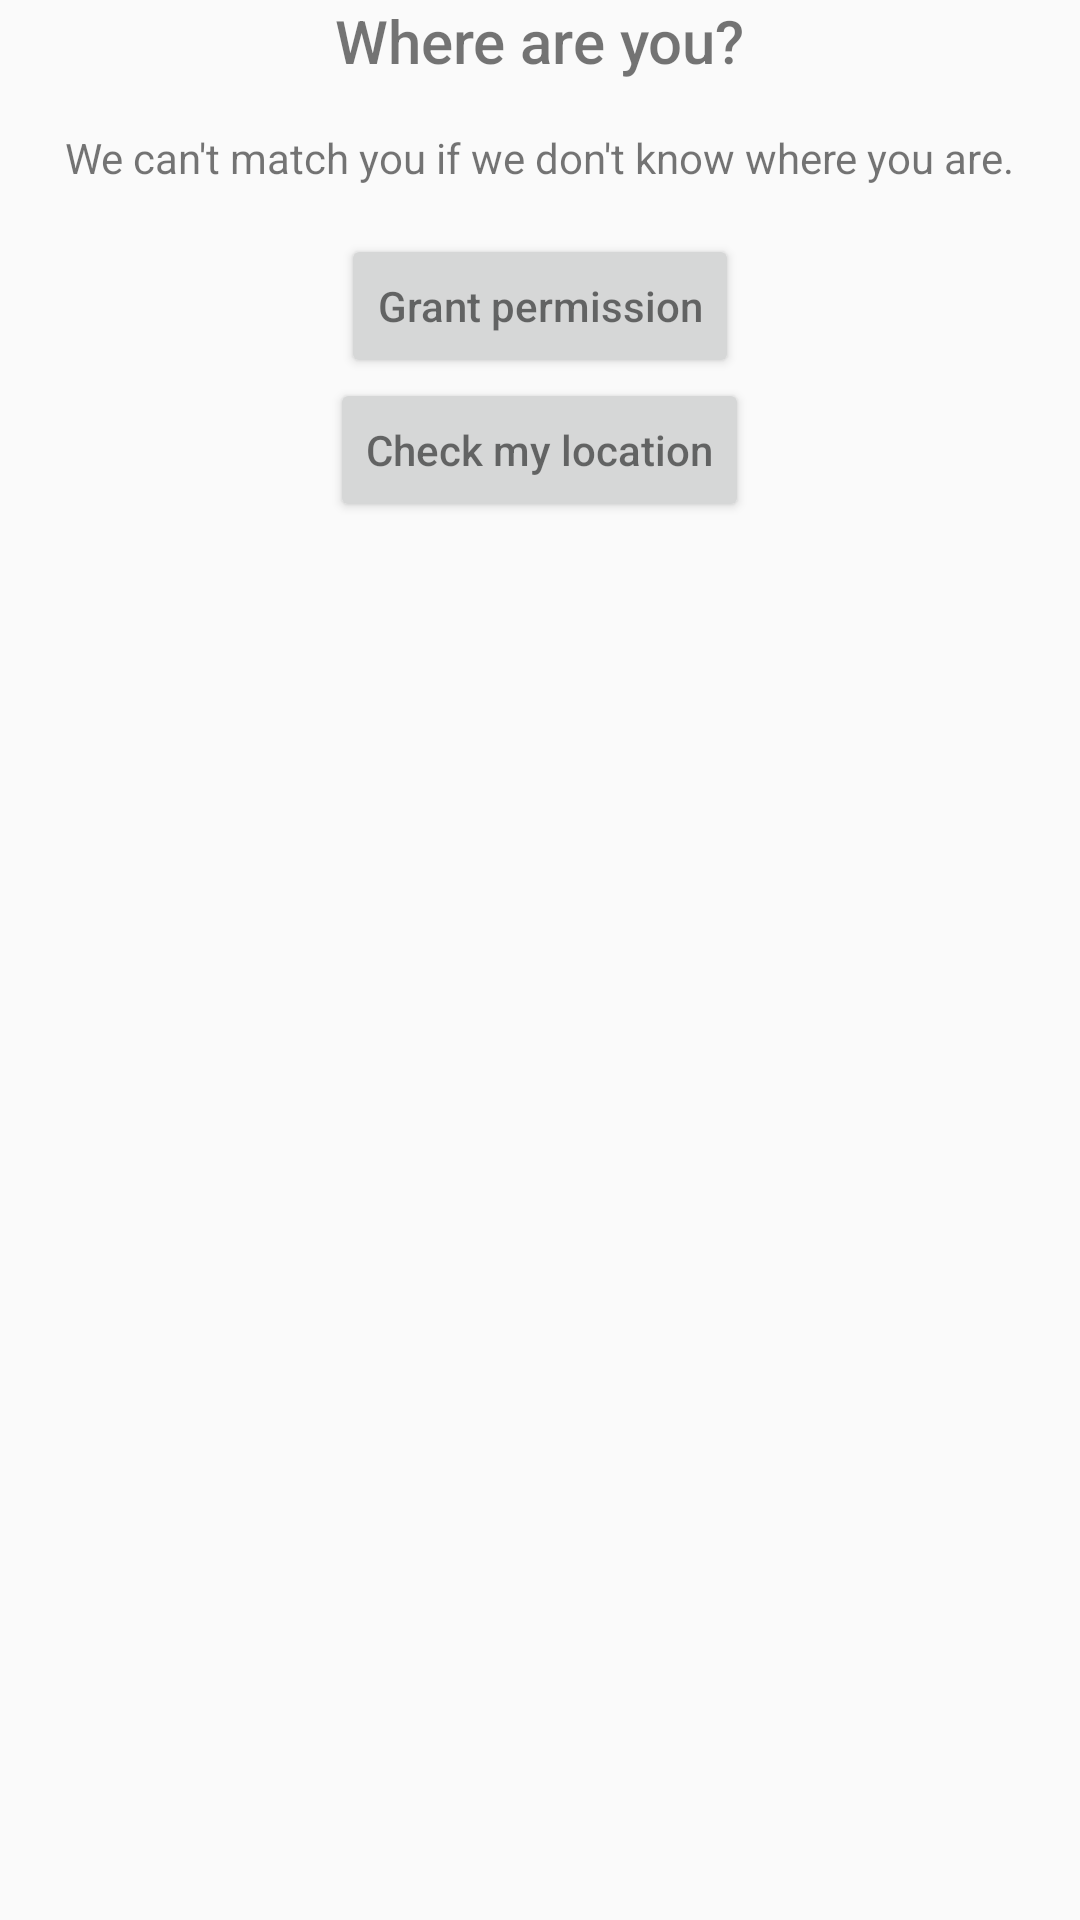

This screen was rendered from an Android layout file. Write that file and the resources it references.
<!-- AndroidManifest.xml: application theme AppTheme -->
<!-- res/layout/fragment_no_location.xml -->
<?xml version="1.0" encoding="utf-8"?>
<LinearLayout
    xmlns:android="http://schemas.android.com/apk/res/android"
    android:layout_width="match_parent"
    android:layout_height="match_parent"
    android:layout_margin="16dp"
    android:gravity="center_horizontal"
    android:orientation="vertical">

    <TextView
        style="@style/title"
        android:layout_width="wrap_content"
        android:layout_height="wrap_content"
        android:layout_marginBottom="16dp"
        android:text="@string/no_location_title"/>

    <TextView
        style="@style/body1"
        android:layout_width="wrap_content"
        android:layout_height="wrap_content"
        android:layout_marginBottom="16dp"
        android:text="@string/no_location_message"/>

    <Button
        android:id="@+id/permission_button"
        style="@style/button"
        android:layout_width="wrap_content"
        android:layout_height="wrap_content"
        android:text="@string/grant_location_permission_button"/>

    <Button
        android:id="@+id/location_button"
        style="@style/button"
        android:layout_width="wrap_content"
        android:layout_height="wrap_content"
        android:text="@string/check_location_button"/>
</LinearLayout>
<!-- resources referenced by this layout -->
<resources>
  <string name="check_location_button">Check my location</string>
  <string name="grant_location_permission_button">Grant permission</string>
  <string name="no_location_message">We can\'t match you if we don\'t know where you are.</string>
  <string name="no_location_title">Where are you?</string>
  <style name="body1" parent="android:Widget.Holo.Light.TextView">
          <item name="android:textSize">@dimen/body1_textSize</item>
          <item name="android:fontFamily">sans-serif-regular</item>
      </style>
  <style name="button" parent="android:Widget.Holo.Light.TextView">
          <item name="android:textSize">@dimen/button_textSize</item>
          <item name="android:fontFamily">sans-serif-medium</item>
      </style>
  <style name="title" parent="android:Widget.Holo.Light.TextView">
          <item name="android:textSize">@dimen/title_textSize</item>
          <item name="android:fontFamily">sans-serif-medium</item>
      </style>
  <style name="AppTheme" parent="@style/Theme.AppCompat.Light.NoActionBar">
          
          <item name="colorPrimary">@color/colorPrimary</item>
          <item name="colorPrimaryDark">@color/colorPrimaryDark</item>
          <item name="colorAccent">@color/colorAccent</item>
          <item name="colorControlNormal">#FFF</item>
  
          <item name="actionBarTheme">@style/MyApp.ActionBarTheme</item>
      </style>
  <dimen name="body1_textSize">14sp</dimen>
  <dimen name="button_textSize">14sp</dimen>
  <dimen name="title_textSize">20sp</dimen>
  <color name="colorPrimary">#009688</color>
  <color name="colorPrimaryDark">#00796B</color>
  <color name="colorAccent">#FF9800</color>
  <style name="MyApp.ActionBarTheme" parent="@style/ThemeOverlay.AppCompat.ActionBar">
          <item name="colorControlNormal">@color/primaryTextColorDark</item>
      </style>
  <color name="primaryTextColorDark">#FFFFFF</color>
</resources>
